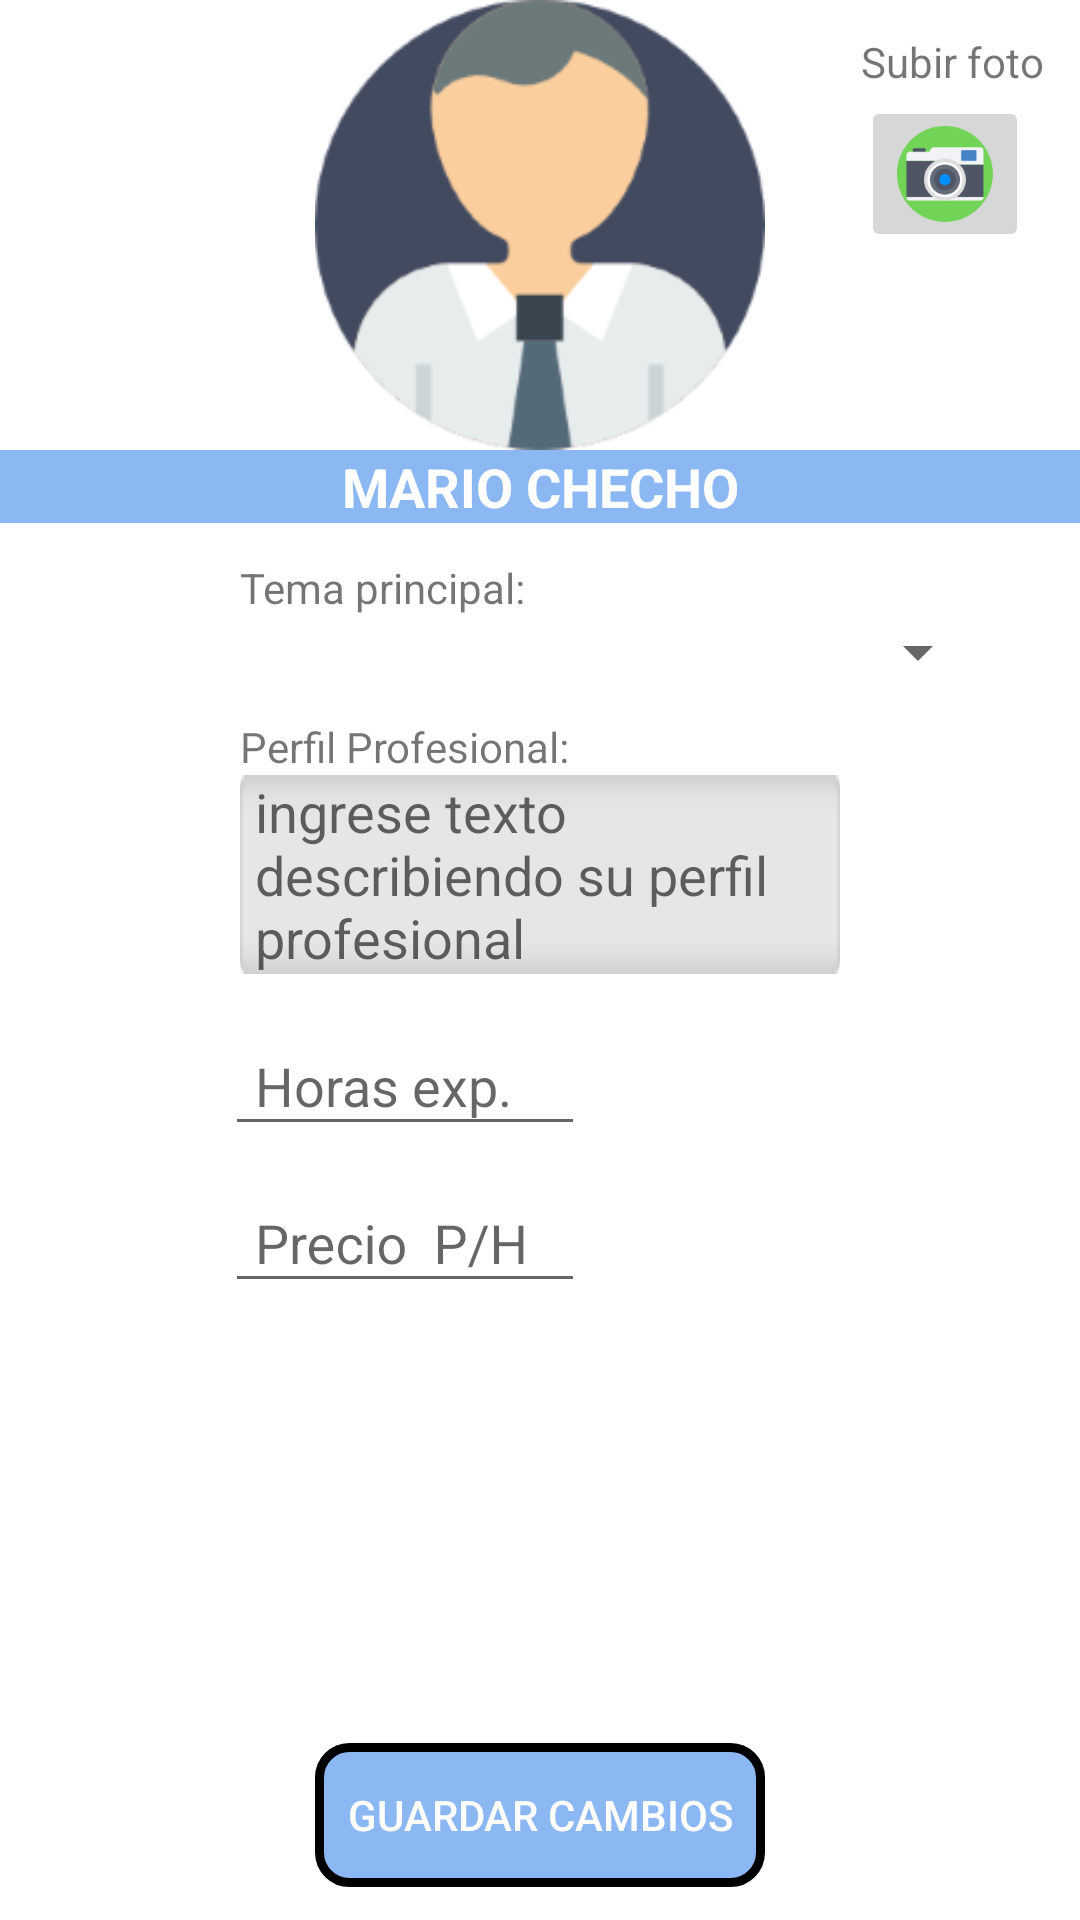

The Android layout XML behind this screen, and the referenced resources:
<!-- AndroidManifest.xml: application theme AppTheme -->
<!-- res/layout/fragment_editar_perfil.xml -->
<?xml version="1.0" encoding="utf-8"?>
<android.support.constraint.ConstraintLayout
    xmlns:android="http://schemas.android.com/apk/res/android"
    xmlns:app="http://schemas.android.com/apk/res-auto"
    android:layout_width="match_parent"
    android:layout_height="match_parent"
    android:background="@android:color/background_light">
    <RelativeLayout
        android:layout_width="match_parent"
        android:layout_height="match_parent">

        <ImageView
            android:id="@+id/imagen_foto"
            android:layout_width="150dp"
            android:layout_height="150dp"
            android:layout_alignParentTop="true"
            android:layout_centerHorizontal="true"
            android:src="@mipmap/usuario"/>

        <TextView
            android:id="@+id/txt_nombres_perfil"
            android:layout_width="match_parent"
            android:layout_height="wrap_content"
            android:layout_alignParentEnd="true"
            android:layout_below="@+id/imagen_foto"
            android:text="mario checho"
            android:textAlignment="center"
            android:textAllCaps="true"
            android:textSize="18sp"
            android:textStyle="bold"
            android:background="@color/colorAccent"
            android:textColor="@android:color/background_light"/>

        <TextView
            android:id="@+id/textView10"
            android:layout_width="wrap_content"
            android:layout_height="wrap_content"
            android:layout_alignParentStart="true"
            android:layout_below="@+id/txt_nombres_perfil"
            android:layout_marginStart="80dp"
            android:layout_marginTop="12dp"
            android:text="@string/txt_tema_principal" />

        <Spinner
            android:id="@+id/spn_tematica_perfil"
            android:layout_width="250dp"
            android:layout_height="wrap_content"
            android:layout_alignEnd="@+id/btn_editar"
            android:layout_alignStart="@+id/textView10"
            android:layout_below="@+id/textView10"
            android:text="TextView"
            android:spinnerMode="dialog"/>

        <EditText
            android:id="@+id/texto_plano"
            android:layout_width="200dp"
            android:layout_height="wrap_content"
            android:layout_alignStart="@+id/textView12"
            android:layout_below="@+id/textView12"
            android:background="@drawable/edit_text"
            android:ems="10"
            android:inputType="textMultiLine"

            android:maxLines="4"
            android:maxLength="90"
            android:ellipsize="end"
            android:paddingLeft="5dp"
            android:gravity="top|left"

            android:hint="ingrese texto describiendo su perfil profesional"
            />

        <TextView
            android:id="@+id/textView12"
            android:layout_width="wrap_content"
            android:layout_height="wrap_content"


            android:layout_alignStart="@+id/spn_tematica_perfil"
            android:layout_below="@+id/spn_tematica_perfil"
            android:layout_marginTop="10dp"
            android:text="@string/txt_perfil_profesional" />


        <Button
            android:id="@+id/btn_guardarCambios"
            android:layout_width="150dp"
            android:layout_height="wrap_content"
            android:layout_alignEnd="@+id/imagen_foto"
            android:layout_alignParentBottom="true"
            android:layout_marginBottom="11dp"
            android:background="@drawable/redondeado"
            android:text="@string/txt_btn_guardarCambio"
            android:textColor="@android:color/background_light"


            />

        <ImageButton
            android:id="@+id/btn_camara"
            android:layout_width="wrap_content"
            android:layout_height="wrap_content"
            android:layout_alignParentTop="true"
            android:layout_marginStart="32dp"
            android:layout_marginTop="32dp"
            android:layout_toEndOf="@+id/imagen_foto"
            app:srcCompat="@mipmap/camara" />



        <android.support.design.widget.TextInputLayout
            android:layout_marginTop="5dp"
            android:id="@+id/layout_animacion"
            android:layout_width="match_parent"
            android:layout_height="wrap_content"
            android:layout_below="@id/texto_plano"
            android:gravity="center">
            <EditText
                android:id="@+id/edt_experiencia"
                android:layout_width="120dp"
                android:layout_height="wrap_content"

                android:inputType="number"

                android:hint="Horas exp."
                android:layout_marginRight="45dp"
                android:paddingLeft="10dp"
                android:maxLength="5"
                />

        </android.support.design.widget.TextInputLayout>
        <android.support.design.widget.TextInputLayout
            android:id="@+id/layout_animacion2"
            android:layout_width="match_parent"
            android:layout_height="wrap_content"
            android:layout_below="@id/layout_animacion"
            android:gravity="center"
            >

            <EditText
                android:id="@+id/edt_precio_fijado"
                android:layout_width="120dp"
                android:layout_height="wrap_content"

                android:inputType="numberDecimal"
                android:hint="Precio  P/H"

                android:layout_marginRight="45dp"
                android:paddingLeft="10dp"
                android:maxLength="6"/>

        </android.support.design.widget.TextInputLayout>

        <TextView
            android:id="@+id/textView11"
            android:layout_width="wrap_content"
            android:layout_height="wrap_content"
            android:layout_alignParentTop="true"
            android:layout_alignStart="@+id/btn_camara"
            android:layout_marginTop="11dp"
            android:text="Subir foto" />


    </RelativeLayout>

</android.support.constraint.ConstraintLayout>
<!-- resources referenced by this layout -->
<resources>
  <color name="colorAccent">#c66aa3ef</color>
  <!-- drawable edit_text: png bitmap (drawable, 4313 bytes) -->
  <!-- drawable redondeado (drawable) -->
  <?xml version="1.0" encoding="utf-8"?>
  <shape xmlns:android="http://schemas.android.com/apk/res/android" android:shape="rectangle">
      <solid android:color="@color/colorAccent"/>
  
      <stroke android:width="3dp"
          />
  
      <padding android:left="1dp"
          android:top="1dp"
          android:right="1dp"
          android:bottom="1dp"/>
  
      <corners android:radius="30px"/>
  </shape>
  <!-- mipmap camara: png bitmap (mipmap-hdpi, 2616 bytes) -->
  <!-- mipmap usuario: png bitmap (mipmap-hdpi, 5492 bytes) -->
  <string name="txt_btn_guardarCambio">Guardar cambios</string>
  <string name="txt_perfil_profesional">Perfil Profesional:</string>
  <string name="txt_tema_principal">Tema principal:</string>
  <style name="AppTheme" parent="Theme.AppCompat.Light.DarkActionBar">
          
          <item name="colorPrimary">@color/colorPrimary</item>
          <item name="colorPrimaryDark">@color/colorPrimaryDark</item>
          <item name="colorAccent">@color/colorAccent</item>
  
  
          
          <item name="android:windowTranslucentStatus">true</item>
          <item name="android:windowTranslucentNavigation">true</item>
  
  
  
          
  
  
  
  
  
      </style>
  <color name="colorPrimary">#3F51B5</color>
  <color name="colorPrimaryDark">#435af1</color>
</resources>
